Run: headless pygame with SDL's dummy video driver; simulated clock (each Clock.tick advances the game by its frame time, no real sleeping); random seed 0; keys injected as events and as key.get_pressed() state; no mouse input.
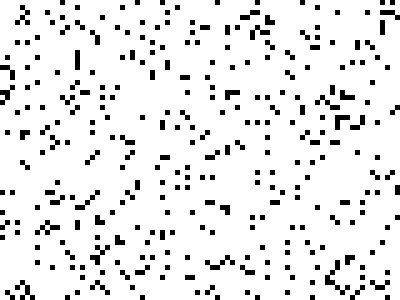
Frame 1 of 4 · flips 1–60 · no input
Frame 2 of 4 · flips 61–180 · tapped SPACE, RETURN · held RIGHT (→), D · screen unchanged from frame 1, image omitted
Frame 3 of 4 · flips 181–300 · held DOWN (↓), S · screen unchanged from frame 2, image omitted
Frame 4 of 4 · flips 301–420 · held LEFT (←), A, UP (↑), W · screen unchanged from frame 3, image omitted

The pygame program that drew these frames:

import pygame as pg
from random import *
import time as t

def main_loop():
    pg.init()
    running = True
    pxl_x = 400
    pxl_y = 300
    window = pg.display.set_mode((pxl_x, pxl_y))
    window.fill((255, 255, 255))
    width = 5
    space_y = pxl_y/width
    space_x = pxl_x/width
    s_count_total = randint(0, space_y * space_x)
    s_count_y = randint(0, space_y)
    s_count_x = randint(0, space_x)
    colour = (0,0,0)
    start_count= 10
    #keep below 1k!!!
    init = 1
    while running:

        while init > 0:
            s_count_y = randint(0, space_y)
            base_y = []
            base_y.append(s_count_y)
            s_count_x = randint(0, space_x)
            base_x = []
            base_x.append(s_count_x)
            pg.draw.rect(window, colour, pg.Rect(s_count_x * width, s_count_y * width, width, width))
            shuffel = 0
            while shuffel < 500:
                shuffel = shuffel + 1
                s_count_y_new = randint(0, space_y)
                s_count_x_new = randint(0, space_x)
                pg.draw.rect(window, colour, pg.Rect(s_count_x_new * width , s_count_y_new * width, width, width))
                s_count_y = s_count_y_new
                base_y.append(s_count_y)
                s_count_x = s_count_x_new
                base_x.append(s_count_x)
                print(base_x)
                print(base_y)
            t.sleep(0.5)
            init = 0


        for e in pg.event.get():
            if e.type == pg.QUIT:
                running = False
        pg.display.update()


if __name__ == "__main__":
    main_loop()
